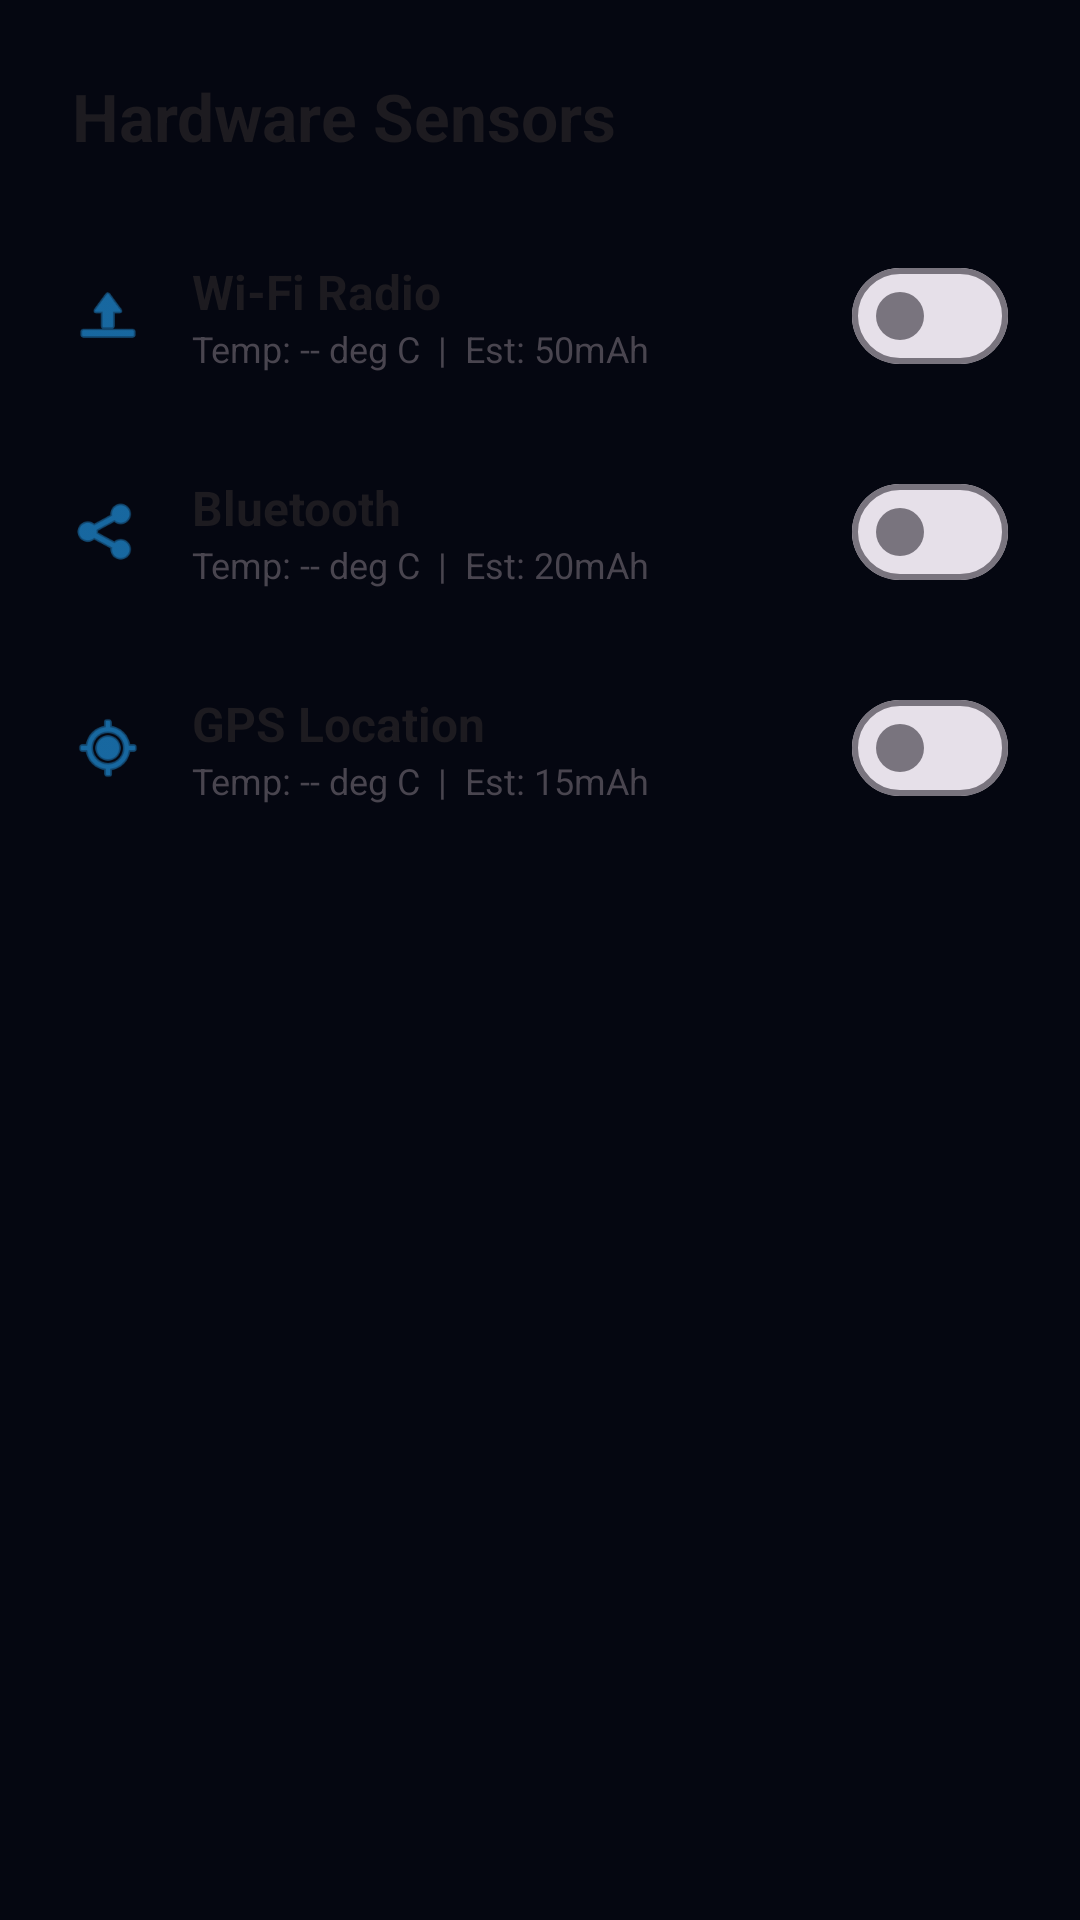

Produce the Android XML layout that renders to this screen, including the resource entries it uses.
<!-- AndroidManifest.xml: application theme AppTheme -->
<!-- res/layout/bottom_sheet_sensors.xml -->
<?xml version="1.0" encoding="utf-8"?>
<LinearLayout xmlns:android="http://schemas.android.com/apk/res/android"
    xmlns:app="http://schemas.android.com/apk/res-auto"
    android:layout_width="match_parent"
    android:layout_height="wrap_content"
    android:orientation="vertical"
    android:padding="24dp"
    android:background="?android:attr/colorBackground">

    <TextView
        android:layout_width="match_parent"
        android:layout_height="wrap_content"
        android:text="Hardware Sensors"
        android:textSize="22sp"
        android:textStyle="bold"
        android:textColor="?attr/colorOnBackground"
        android:layout_marginBottom="16dp" />

    
    <LinearLayout
        android:layout_width="match_parent"
        android:layout_height="wrap_content"
        android:orientation="horizontal"
        android:gravity="center_vertical"
        android:paddingVertical="12dp">

        <ImageView
            android:layout_width="24dp"
            android:layout_height="24dp"
            android:src="@android:drawable/ic_menu_upload"
            app:tint="?attr/colorPrimary"
            android:layout_marginEnd="16dp"/>

        <LinearLayout
            android:layout_width="0dp"
            android:layout_height="wrap_content"
            android:layout_weight="1"
            android:orientation="vertical">

            <TextView
                android:layout_width="wrap_content"
                android:layout_height="wrap_content"
                android:text="Wi-Fi Radio"
                android:textSize="16sp"
                android:textStyle="bold"
                android:textColor="?attr/colorOnBackground" />

            <TextView
                android:id="@+id/text_wifi_stats"
                android:layout_width="wrap_content"
                android:layout_height="wrap_content"
                android:text="Temp: -- deg C  |  Est: 50mAh"
                android:textSize="12sp"
                android:textColor="?attr/colorOnSurfaceVariant" />
        </LinearLayout>

        <com.google.android.material.materialswitch.MaterialSwitch
            android:id="@+id/switch_wifi"
            android:layout_width="wrap_content"
            android:layout_height="wrap_content" />
    </LinearLayout>

    
    <LinearLayout
        android:layout_width="match_parent"
        android:layout_height="wrap_content"
        android:orientation="horizontal"
        android:gravity="center_vertical"
        android:paddingVertical="12dp">

        <ImageView
            android:layout_width="24dp"
            android:layout_height="24dp"
            android:src="@android:drawable/ic_menu_share"
            app:tint="?attr/colorPrimary"
            android:layout_marginEnd="16dp"/>

        <LinearLayout
            android:layout_width="0dp"
            android:layout_height="wrap_content"
            android:layout_weight="1"
            android:orientation="vertical">

            <TextView
                android:layout_width="wrap_content"
                android:layout_height="wrap_content"
                android:text="Bluetooth"
                android:textSize="16sp"
                android:textStyle="bold"
                android:textColor="?attr/colorOnBackground" />

            <TextView
                android:id="@+id/text_bt_stats"
                android:layout_width="wrap_content"
                android:layout_height="wrap_content"
                android:text="Temp: -- deg C  |  Est: 20mAh"
                android:textSize="12sp"
                android:textColor="?attr/colorOnSurfaceVariant" />
        </LinearLayout>

        <com.google.android.material.materialswitch.MaterialSwitch
            android:id="@+id/switch_bt"
            android:layout_width="wrap_content"
            android:layout_height="wrap_content" />
    </LinearLayout>

    
    <LinearLayout
        android:layout_width="match_parent"
        android:layout_height="wrap_content"
        android:orientation="horizontal"
        android:gravity="center_vertical"
        android:paddingVertical="12dp">

        <ImageView
            android:layout_width="24dp"
            android:layout_height="24dp"
            android:src="@android:drawable/ic_menu_mylocation"
            app:tint="?attr/colorPrimary"
            android:layout_marginEnd="16dp"/>

        <LinearLayout
            android:layout_width="0dp"
            android:layout_height="wrap_content"
            android:layout_weight="1"
            android:orientation="vertical">

            <TextView
                android:layout_width="wrap_content"
                android:layout_height="wrap_content"
                android:text="GPS Location"
                android:textSize="16sp"
                android:textStyle="bold"
                android:textColor="?attr/colorOnBackground" />

            <TextView
                android:id="@+id/text_gps_stats"
                android:layout_width="wrap_content"
                android:layout_height="wrap_content"
                android:text="Temp: -- deg C  |  Est: 15mAh"
                android:textSize="12sp"
                android:textColor="?attr/colorOnSurfaceVariant" />
        </LinearLayout>

        <com.google.android.material.materialswitch.MaterialSwitch
            android:id="@+id/switch_gps"
            android:layout_width="wrap_content"
            android:layout_height="wrap_content" />
    </LinearLayout>

</LinearLayout>
<!-- resources referenced by this layout -->
<resources>
  <style name="AppTheme" parent="Theme.Material3.DayNight.NoActionBar">
          <item name="colorPrimary">@color/colorPrimary</item>
          <item name="colorOnPrimary">@color/colorOnPrimary</item>
          <item name="colorPrimaryContainer">@color/colorPrimaryContainer</item>
          <item name="colorOnPrimaryContainer">@color/colorOnPrimaryContainer</item>
          
          <item name="colorSecondary">@color/colorSecondary</item>
          <item name="colorOnSecondary">@color/colorOnSecondary</item>
          
          <item name="android:colorBackground">@color/colorBackground</item>
          <item name="colorSurface">@color/colorSurface</item>
          <item name="colorOnSurface">@color/colorOnSurface</item>
          
          <item name="android:statusBarColor">@color/colorBackground</item>
          <item name="android:windowLightStatusBar">true</item>
          <item name="android:navigationBarColor">@color/colorBackground</item>
          <item name="android:windowLightNavigationBar">true</item>
      </style>
  <color name="colorPrimary">#24A8FF</color>
  <color name="colorOnPrimary">#FFFFFF</color>
  <color name="colorPrimaryContainer">#132A55</color>
  <color name="colorOnPrimaryContainer">#DCEBFF</color>
  <color name="colorSecondary">#B172FF</color>
  <color name="colorOnSecondary">#FFFFFF</color>
  <color name="colorBackground">#050711</color>
  <color name="colorSurface">#101525</color>
  <color name="colorOnSurface">#F7FAFF</color>
</resources>
